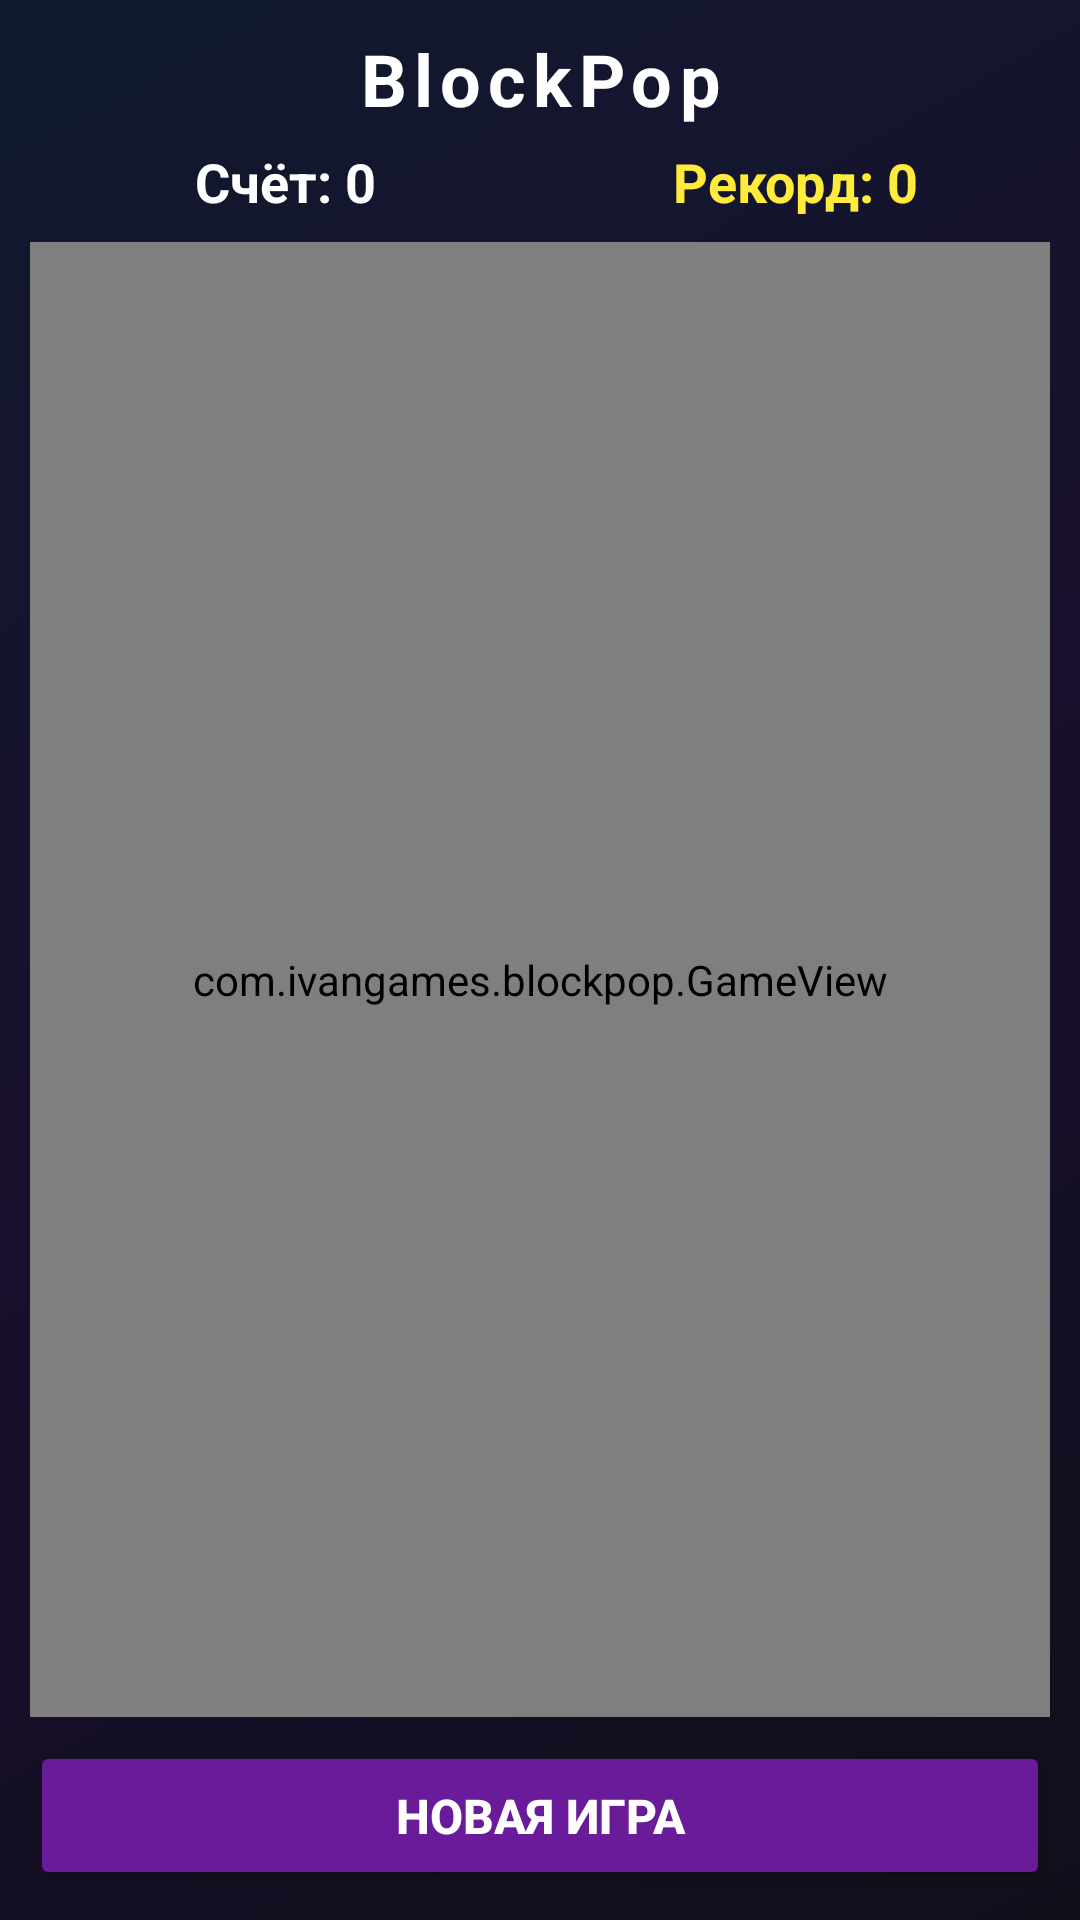

This screen was rendered from an Android layout file. Write that file and the resources it references.
<!-- AndroidManifest.xml: application theme Theme.BlockPop -->
<!-- res/layout/activity_main.xml -->
<?xml version="1.0" encoding="utf-8"?>
<LinearLayout xmlns:android="http://schemas.android.com/apk/res/android"
    xmlns:app="http://schemas.android.com/apk/res-auto"
    android:layout_width="match_parent"
    android:layout_height="match_parent"
    android:orientation="vertical"
    android:background="@drawable/bg_gradient"
    android:padding="10dp">

    <LinearLayout
        android:layout_width="match_parent"
        android:layout_height="wrap_content"
        android:orientation="horizontal"
        android:gravity="center_vertical"
        android:layout_marginBottom="6dp">

        <TextView
            android:layout_width="0dp"
            android:layout_height="wrap_content"
            android:layout_weight="1"
            android:text="BlockPop"
            android:textColor="#FFFFFF"
            android:textSize="24sp"
            android:textStyle="bold"
            android:letterSpacing="0.1"
            android:gravity="center" />
    </LinearLayout>

    <LinearLayout
        android:layout_width="match_parent"
        android:layout_height="wrap_content"
        android:orientation="horizontal"
        android:layout_marginBottom="8dp">

        <TextView
            android:id="@+id/scoreText"
            android:layout_width="0dp"
            android:layout_height="wrap_content"
            android:layout_weight="1"
            android:text="Счёт: 0"
            android:textColor="#FFFFFF"
            android:textSize="18sp"
            android:textStyle="bold"
            android:gravity="center" />

        <TextView
            android:id="@+id/recordText"
            android:layout_width="0dp"
            android:layout_height="wrap_content"
            android:layout_weight="1"
            android:text="Рекорд: 0"
            android:textColor="#FFEB3B"
            android:textSize="18sp"
            android:textStyle="bold"
            android:gravity="center" />
    </LinearLayout>

    <com.ivangames.blockpop.GameView
        android:id="@+id/gameView"
        android:layout_width="match_parent"
        android:layout_height="0dp"
        android:layout_weight="1"
        android:layout_marginBottom="8dp" />

    <Button
        android:id="@+id/newGameBtn"
        android:layout_width="match_parent"
        android:layout_height="wrap_content"
        android:text="НОВАЯ ИГРА"
        android:textSize="16sp"
        android:textStyle="bold"
        android:textColor="#FFFFFF"
        android:backgroundTint="#6A1B9A"
        android:padding="14dp"
        android:insetTop="0dp"
        android:insetBottom="0dp"
        app:cornerRadius="18dp" />

</LinearLayout>
<!-- resources referenced by this layout -->
<resources>
  <!-- drawable bg_gradient (drawable) -->
  <?xml version="1.0" encoding="utf-8"?>
  <shape xmlns:android="http://schemas.android.com/apk/res/android">
      <gradient
          android:angle="135"
          android:startColor="#0F0F1A"
          android:centerColor="#1A0F2E"
          android:endColor="#0F1A2E"
          android:type="linear" />
  </shape>
  <style name="Theme.BlockPop" parent="Theme.MaterialComponents.DayNight.NoActionBar">
          <item name="colorPrimary">#6A1B9A</item>
          <item name="colorPrimaryVariant">#4A148C</item>
          <item name="colorOnPrimary">#FFFFFF</item>
          <item name="android:statusBarColor">#0F0F1A</item>
          <item name="android:windowBackground">#0F0F1A</item>
      </style>
</resources>
